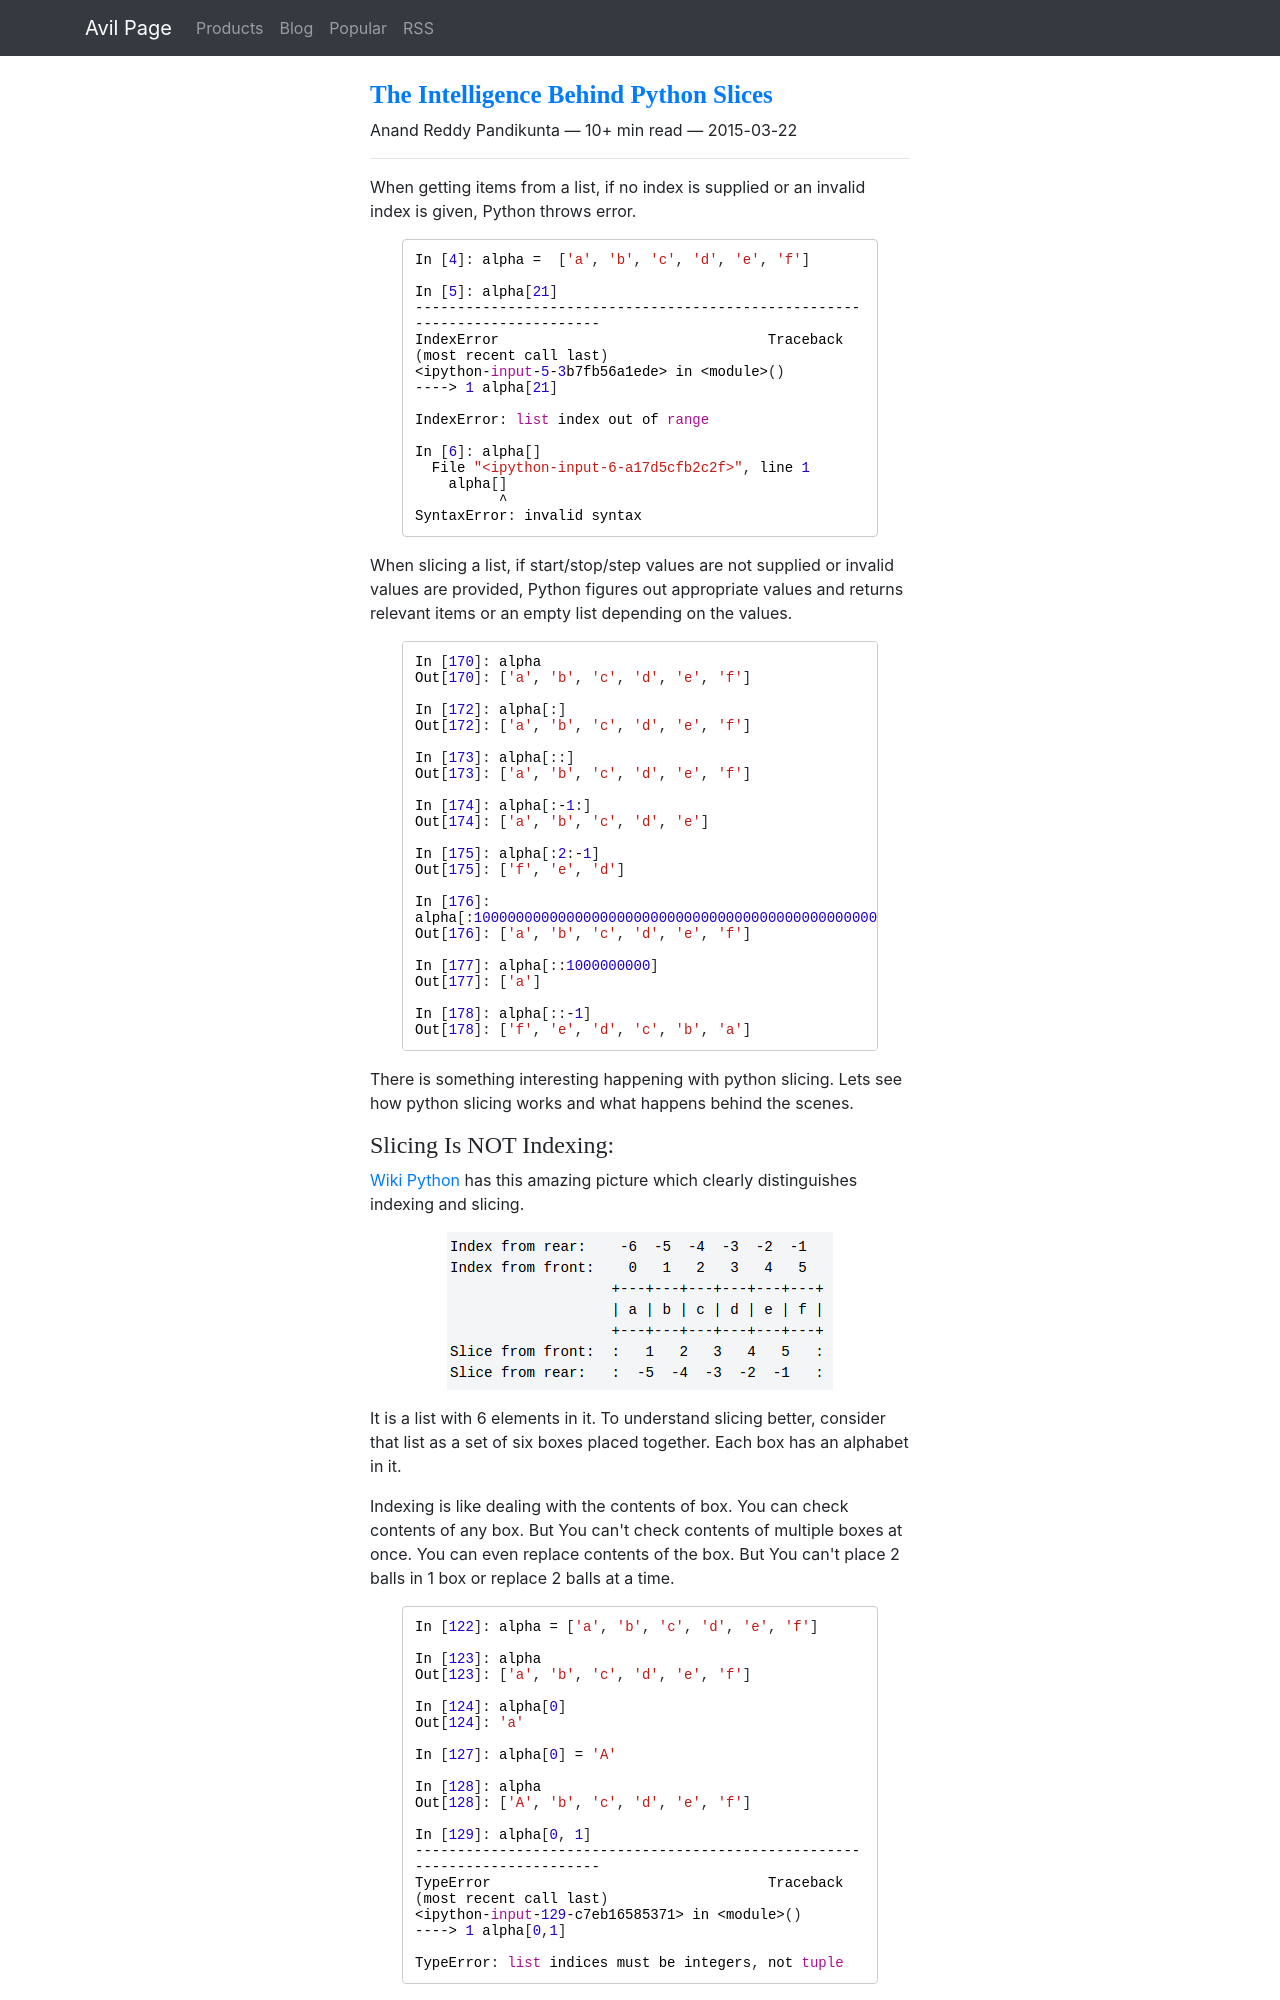

repository: ChillarAnand/avilpage.com · page: 2015/03/a-slice-of-python-intelligence-behind.html · generator: sphinx

<!--
.. title: The Intelligence Behind Python Slices
.. slug: a-slice-of-python-intelligence-behind
.. date: 2015-03-22 16:01:00
.. tags: featured
.. category: python
.. description:
-->

When getting items from a list, if no index is supplied or an invalid index is given, Python throws error.

```py
In [4]: alpha =  ['a', 'b', 'c', 'd', 'e', 'f']

In [5]: alpha[21]
---------------------------------------------------------------------------
IndexError                                Traceback (most recent call last)
<ipython-input-5-3b7fb56a1ede> in <module>()
----> 1 alpha[21]

IndexError: list index out of range

In [6]: alpha[]
  File "<ipython-input-6-a17d5cfb2c2f>", line 1
    alpha[]
          ^
SyntaxError: invalid syntax
```

When slicing a list, if start/stop/step values are not supplied or invalid values are provided, Python figures out appropriate values and returns relevant items or an empty list depending on the values.

```py
In [170]: alpha
Out[170]: ['a', 'b', 'c', 'd', 'e', 'f']

In [172]: alpha[:]
Out[172]: ['a', 'b', 'c', 'd', 'e', 'f']

In [173]: alpha[::]
Out[173]: ['a', 'b', 'c', 'd', 'e', 'f']

In [174]: alpha[:-1:]
Out[174]: ['a', 'b', 'c', 'd', 'e']

In [175]: alpha[:2:-1]
Out[175]: ['f', 'e', 'd']

In [176]: alpha[:100000000000000000000000000000000000000000000000]
Out[176]: ['a', 'b', 'c', 'd', 'e', 'f']

In [177]: alpha[::1000000000]
Out[177]: ['a']

In [178]: alpha[::-1]
Out[178]: ['f', 'e', 'd', 'c', 'b', 'a']
```

There is something interesting happening with python slicing. Lets see how python slicing works and what happens behind the scenes.
